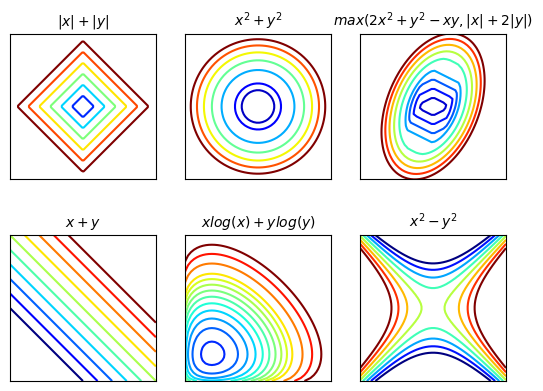

Source code (Python):
import numpy as np
from numpy import abs, log, maximum
from numpy import concatenate as cat, arange
import matplotlib.pyplot as plt


def fig1():
    x = np.linspace(-1, 1, 100)
    y = np.linspace(-1, 1, 100)
    x, y = np.meshgrid(x, y)
    z = abs(x) + abs(y)

    levels = arange(0, 1, 0.15)
    plt.contour(x, y, z, levels=levels, cmap='jet')

    txt = r'$|x| + |y|$'
    return txt


def fig2():
    x = np.linspace(-1, 1, 50)
    y = np.linspace(-1, 1, 50)
    x, y = np.meshgrid(x, y)
    z = x**2 + y**2

    levels = cat((arange(0, 0.1, 0.05), arange(0.1, 1, 0.15)))
    plt.contour(x, y, z, levels=levels, cmap='jet')

    txt = r'$x^2 + y^2$'
    return txt


def fig3():
    x = np.linspace(-4, 4, 50)
    y = np.linspace(-4, 4, 50)
    x, y = np.meshgrid(x, y)
    z = maximum(2*x**2 + y**2 - x*y, abs(x) + 2*abs(y))

    levels = cat((arange(0, 4, 1), arange(4, 16, 2)))
    plt.contour(x, y, z, levels=levels, cmap='jet')

    txt = r'$max(2x^2 + y^2 - xy, |x| + 2|y|)$'
    return txt


def fig4():
    x = np.linspace(-2, 2, 50)
    y = np.linspace(-2, 2, 50)
    x, y = np.meshgrid(x, y)
    z = x + y

    levels = arange(-2, 2, 0.4)
    plt.contour(x, y, z, levels=levels, cmap='jet')

    txt = r'$x + y$'
    return txt


def fig5():
    x = np.linspace(0.001, 2, 50)
    y = np.linspace(0.001, 2, 50)
    x, y = np.meshgrid(x, y)
    z = x*log(x) + y*log(y)

    levels = cat((arange(-1, 0.2, 0.1), arange(0.2, 1, 0.2)))
    plt.contour(x, y, z, levels=levels, cmap='jet')

    txt = r'$xlog(x) + ylog(y)$'
    return txt


def fig6():
    x = np.linspace(-2, 2, 50)
    y = np.linspace(-2, 2, 50)
    x, y = np.meshgrid(x, y)
    z = x**2 - y**2

    levels = arange(-1.5, 1.5, 0.4)
    plt.contour(x, y, z, levels=levels, cmap='jet')

    txt = r'$x^2 - y^2$'
    return txt


for j, fig in enumerate([fig1, fig2, fig3, fig4, fig5, fig6]):
    plt.subplot(2, 3, j+1)
    label = fig()
    plt.title(label, fontsize=10)
    plt.axis('square',)
    plt.xticks([])
    plt.yticks([])


plt.show()
